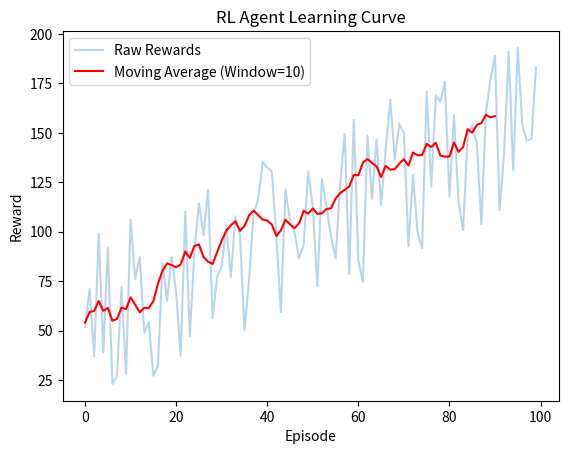

This chart was generated by the following Python code:
import numpy as np
import matplotlib.pyplot as plt
episodes = 100
raw_rewards = np.random.randint(10, 100, size=episodes) + np.linspace(0, 100, episodes)
smoothed_rewards = np.convolve(raw_rewards, np.ones(10)/10, mode='valid')
plt.plot(raw_rewards, alpha=0.3, label="Raw Rewards")
plt.plot(smoothed_rewards, label="Moving Average (Window=10)", color="red")
plt.xlabel("Episode")
plt.ylabel("Reward")
plt.title("RL Agent Learning Curve")
plt.legend()
plt.show()
